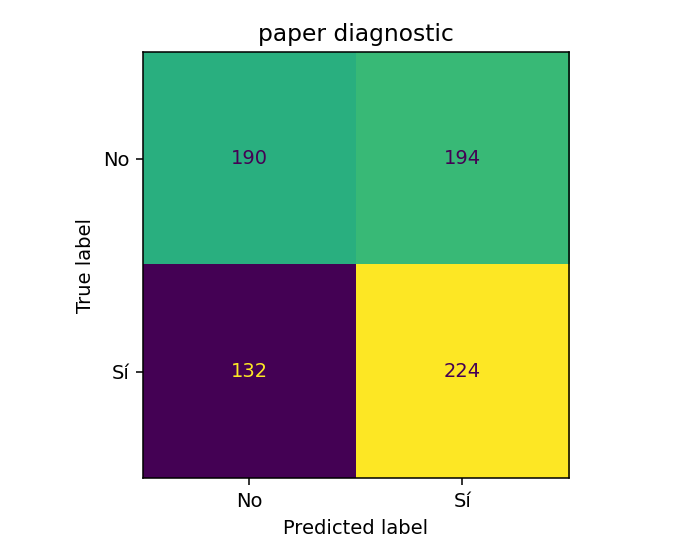

Source data for this figure (header and first rows):
190, 194
132, 224
